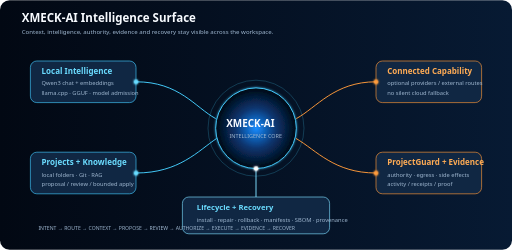
t = 0.00 s
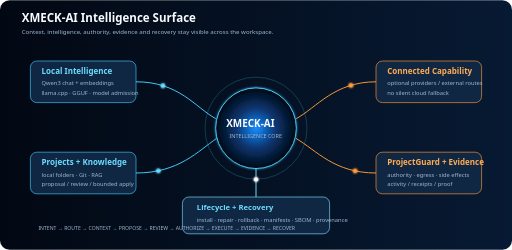
t = 0.85 s
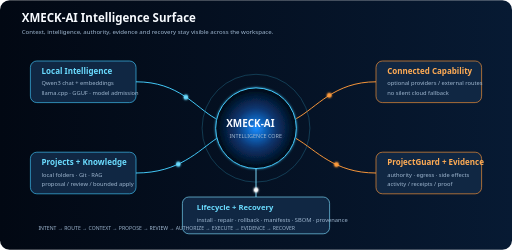
t = 1.65 s
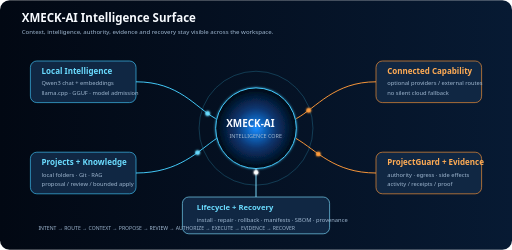
t = 2.50 s
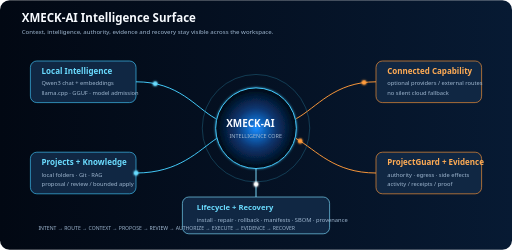
t = 3.40 s
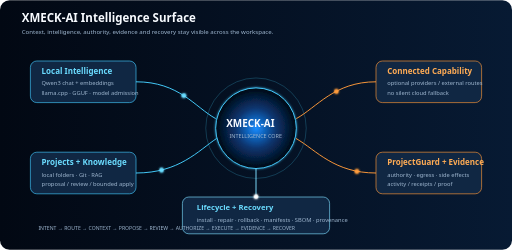
t = 4.38 s

The animated SVG that drew these frames (rendered in a browser with its animation timeline set to each time). Animation: 6 SMIL elements (animate=1,animateMotion=5); one cycle of 5.00 s, repeats indefinitely.

<svg xmlns="http://www.w3.org/2000/svg" width="1600" height="780" viewBox="0 0 1600 780" role="img">
<defs>
  <linearGradient id="bg" x1="0" x2="1"><stop stop-color="#020813"/><stop offset="1" stop-color="#071a33"/></linearGradient>
  <radialGradient id="core"><stop offset="0" stop-color="#168cff"/><stop offset=".5" stop-color="#0a356f"/><stop offset="1" stop-color="#020913"/></radialGradient>
  <filter id="glow"><feGaussianBlur stdDeviation="4" result="b"/><feMerge><feMergeNode in="b"/><feMergeNode in="SourceGraphic"/></feMerge></filter>
  <style>.t{font-family:Segoe UI,Arial,sans-serif;fill:#f8fbff}.s{font-family:Segoe UI,Arial,sans-serif;fill:#9fb7d0}.h{font-family:Segoe UI,Arial,sans-serif;fill:#6bdcff;font-weight:700}.o{font-family:Segoe UI,Arial,sans-serif;fill:#ffac55;font-weight:700}</style>
</defs>
<rect width="1600" height="780" rx="30" fill="url(#bg)"/>
<text x="68" y="68" class="t" font-size="36" font-weight="800">XMECK-AI Intelligence Surface</text>
<text x="68" y="106" class="s" font-size="19">Context, intelligence, authority, evidence and recovery stay visible across the workspace.</text>

<g transform="translate(800 400)">
  <circle r="126" fill="url(#core)" stroke="#45caff" stroke-width="3" filter="url(#glow)"/>
  <text x="-93" y="-4" class="t" font-size="31" font-weight="800">XMECK-AI</text>
  <text x="-83" y="31" class="s" font-size="17">INTELLIGENCE CORE</text>
  <circle r="170" fill="none" stroke="#47d3ff" opacity=".34" stroke-width="2">
    <animate attributeName="r" values="150;178;150" dur="5s" repeatCount="indefinite"/>
  </circle>
</g>

<g fill="#102743" stroke-width="2">
  <rect x="95" y="190" width="330" height="130" rx="20" stroke="#42caff"/>
  <rect x="95" y="475" width="330" height="130" rx="20" stroke="#42caff"/>
  <rect x="1175" y="190" width="330" height="130" rx="20" stroke="#ff9738"/>
  <rect x="1175" y="475" width="330" height="130" rx="20" stroke="#ff9738"/>
  <rect x="570" y="615" width="460" height="115" rx="20" stroke="#7fdfff"/>
</g>

<g class="t">
  <text x="130" y="230" class="h" font-size="25">Local Intelligence</text>
  <text x="130" y="266" class="s" font-size="18">Qwen3 chat + embeddings</text>
  <text x="130" y="295" class="s" font-size="18">llama.cpp · GGUF · model admission</text>

  <text x="130" y="515" class="h" font-size="25">Projects + Knowledge</text>
  <text x="130" y="551" class="s" font-size="18">local folders · Git · RAG</text>
  <text x="130" y="580" class="s" font-size="18">proposal / review / bounded apply</text>

  <text x="1210" y="230" class="o" font-size="25">Connected Capability</text>
  <text x="1210" y="266" class="s" font-size="18">optional providers / external routes</text>
  <text x="1210" y="295" class="s" font-size="18">no silent cloud fallback</text>

  <text x="1210" y="515" class="o" font-size="25">ProjectGuard + Evidence</text>
  <text x="1210" y="551" class="s" font-size="18">authority · egress · side effects</text>
  <text x="1210" y="580" class="s" font-size="18">activity / receipts / proof</text>

  <text x="615" y="657" class="h" font-size="24">Lifecycle + Recovery</text>
  <text x="615" y="693" class="s" font-size="18">install · repair · rollback · manifests · SBOM · provenance</text>
</g>

<g fill="none" stroke-width="3">
  <path id="p1" d="M425 255 C560 255 610 335 674 370" stroke="#45cfff"/>
  <path id="p2" d="M425 540 C560 540 620 470 677 432" stroke="#45cfff"/>
  <path id="p3" d="M1175 255 C1045 255 990 335 926 370" stroke="#ff9a3a"/>
  <path id="p4" d="M1175 540 C1045 540 990 470 925 432" stroke="#ff9a3a"/>
  <path id="p5" d="M800 526 L800 615" stroke="#7fdfff"/>
</g>

<g filter="url(#glow)">
  <circle r="7" fill="#69dcff"><animateMotion dur="2.8s" repeatCount="indefinite"><mpath href="#p1"/></animateMotion></circle>
  <circle r="7" fill="#69dcff"><animateMotion dur="3.4s" repeatCount="indefinite"><mpath href="#p2"/></animateMotion></circle>
  <circle r="7" fill="#ff9c3c"><animateMotion dur="3s" repeatCount="indefinite"><mpath href="#p3"/></animateMotion></circle>
  <circle r="7" fill="#ff9c3c"><animateMotion dur="3.6s" repeatCount="indefinite"><mpath href="#p4"/></animateMotion></circle>
  <circle r="7" fill="#ffffff"><animateMotion dur="2.2s" repeatCount="indefinite"><mpath href="#p5"/></animateMotion></circle>
</g>

<text x="120" y="718" class="s" font-size="16">INTENT → ROUTE → CONTEXT → PROPOSE → REVIEW → AUTHORIZE → EXECUTE → EVIDENCE → RECOVER</text>
</svg>
